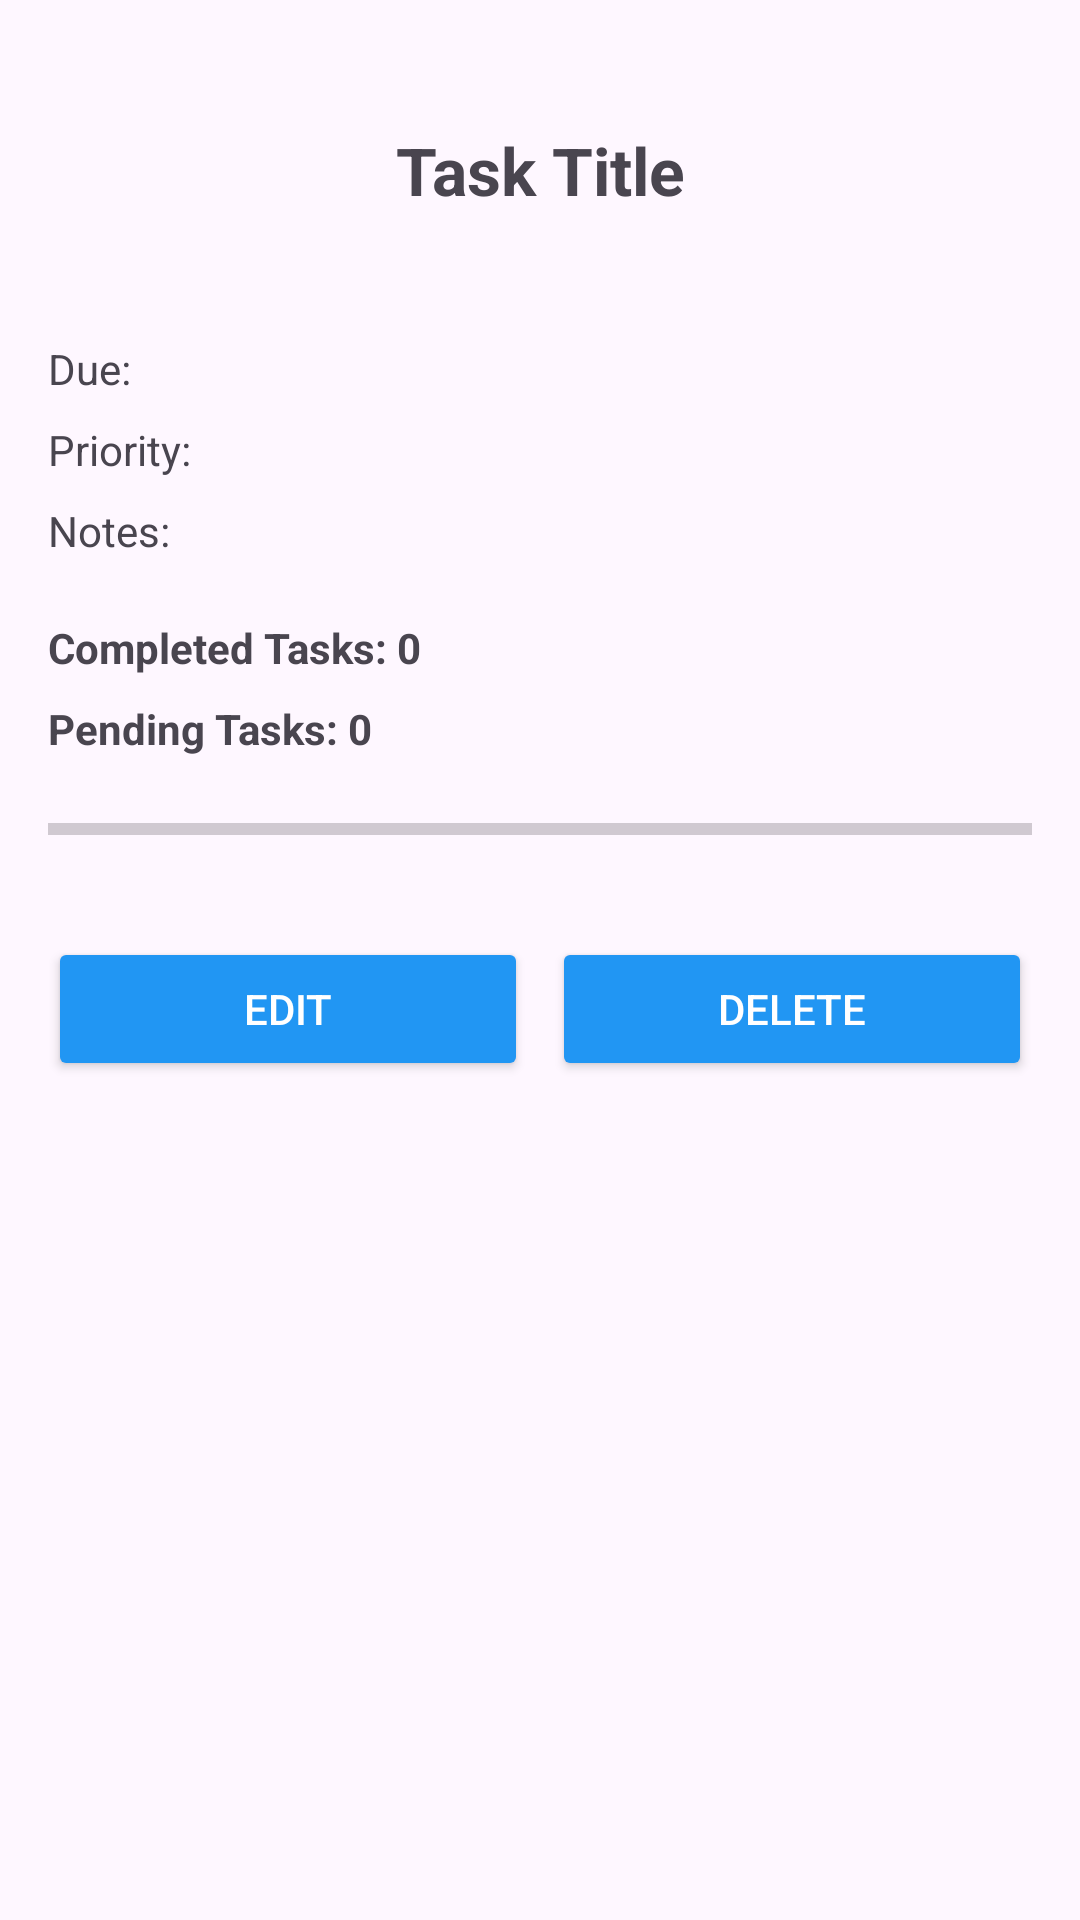

Write the Android layout XML for this screen, with the resource values it uses.
<!-- AndroidManifest.xml: application theme Theme.Work_in_progress -->
<!-- res/layout/activity_task_detail.xml -->
<LinearLayout xmlns:android="http://schemas.android.com/apk/res/android"
    android:layout_width="match_parent"
    android:layout_height="match_parent"
    android:orientation="vertical"
    android:padding="16dp">


    <TextView
        android:id="@+id/detailTitle"
        android:layout_width="match_parent"
        android:layout_height="wrap_content"
        android:text="Task Title"
        android:textSize="22sp"
        android:textStyle="bold"
        android:gravity="center"
        android:padding="26dp"/>

    
    <TextView
        android:id="@+id/detailDate"
        android:layout_width="wrap_content"
        android:layout_height="wrap_content"
        android:layout_marginTop="16dp"
        android:text="Due: "/>

    
    <TextView
        android:id="@+id/detailPriority"
        android:layout_width="wrap_content"
        android:layout_height="wrap_content"
        android:layout_marginTop="8dp"
        android:text="Priority: "/>

    
    <TextView
        android:id="@+id/detailNotes"
        android:layout_width="wrap_content"
        android:layout_height="wrap_content"
        android:layout_marginTop="8dp"
        android:text="Notes: "/>

    <TextView
        android:id="@+id/completedTasksText"
        android:layout_width="wrap_content"
        android:layout_height="wrap_content"
        android:layout_marginTop="20dp"
        android:text="Completed Tasks: 0"
        android:textStyle="bold"/>

    <TextView
        android:id="@+id/pendingTasksText"
        android:layout_width="wrap_content"
        android:layout_height="wrap_content"
        android:layout_marginTop="8dp"
        android:text="Pending Tasks: 0"
        android:textStyle="bold"/>

    <ProgressBar
        android:id="@+id/taskProgressBar"
        style="?android:attr/progressBarStyleHorizontal"
        android:layout_width="match_parent"
        android:layout_height="24dp"
        android:layout_marginTop="12dp"
        android:max="100"
        android:progress="0"/>

    
    <LinearLayout
        android:layout_width="match_parent"
        android:layout_height="wrap_content"
        android:orientation="horizontal"
        android:layout_marginTop="24dp">

        <Button
            android:id="@+id/editButton"
            android:layout_width="0dp"
            android:layout_height="48dp"
            android:layout_weight="1"
            android:text="Edit"
            android:backgroundTint="#2196F3"
            android:textColor="#FFFFFF"/>

        <Button
            android:id="@+id/deleteButton"
            android:layout_width="0dp"
            android:layout_height="48dp"
            android:layout_weight="1"
            android:layout_marginStart="8dp"
            android:text="Delete"
            android:backgroundTint="#2196F3"
            android:textColor="#FFFFFF"/>
    </LinearLayout>

</LinearLayout>
<!-- resources referenced by this layout -->
<resources>
  <style name="Theme.Work_in_progress" parent="Base.Theme.Work_in_progress" />
  <style name="Base.Theme.Work_in_progress" parent="Theme.Material3.DayNight.NoActionBar">
          
          
      </style>
</resources>
